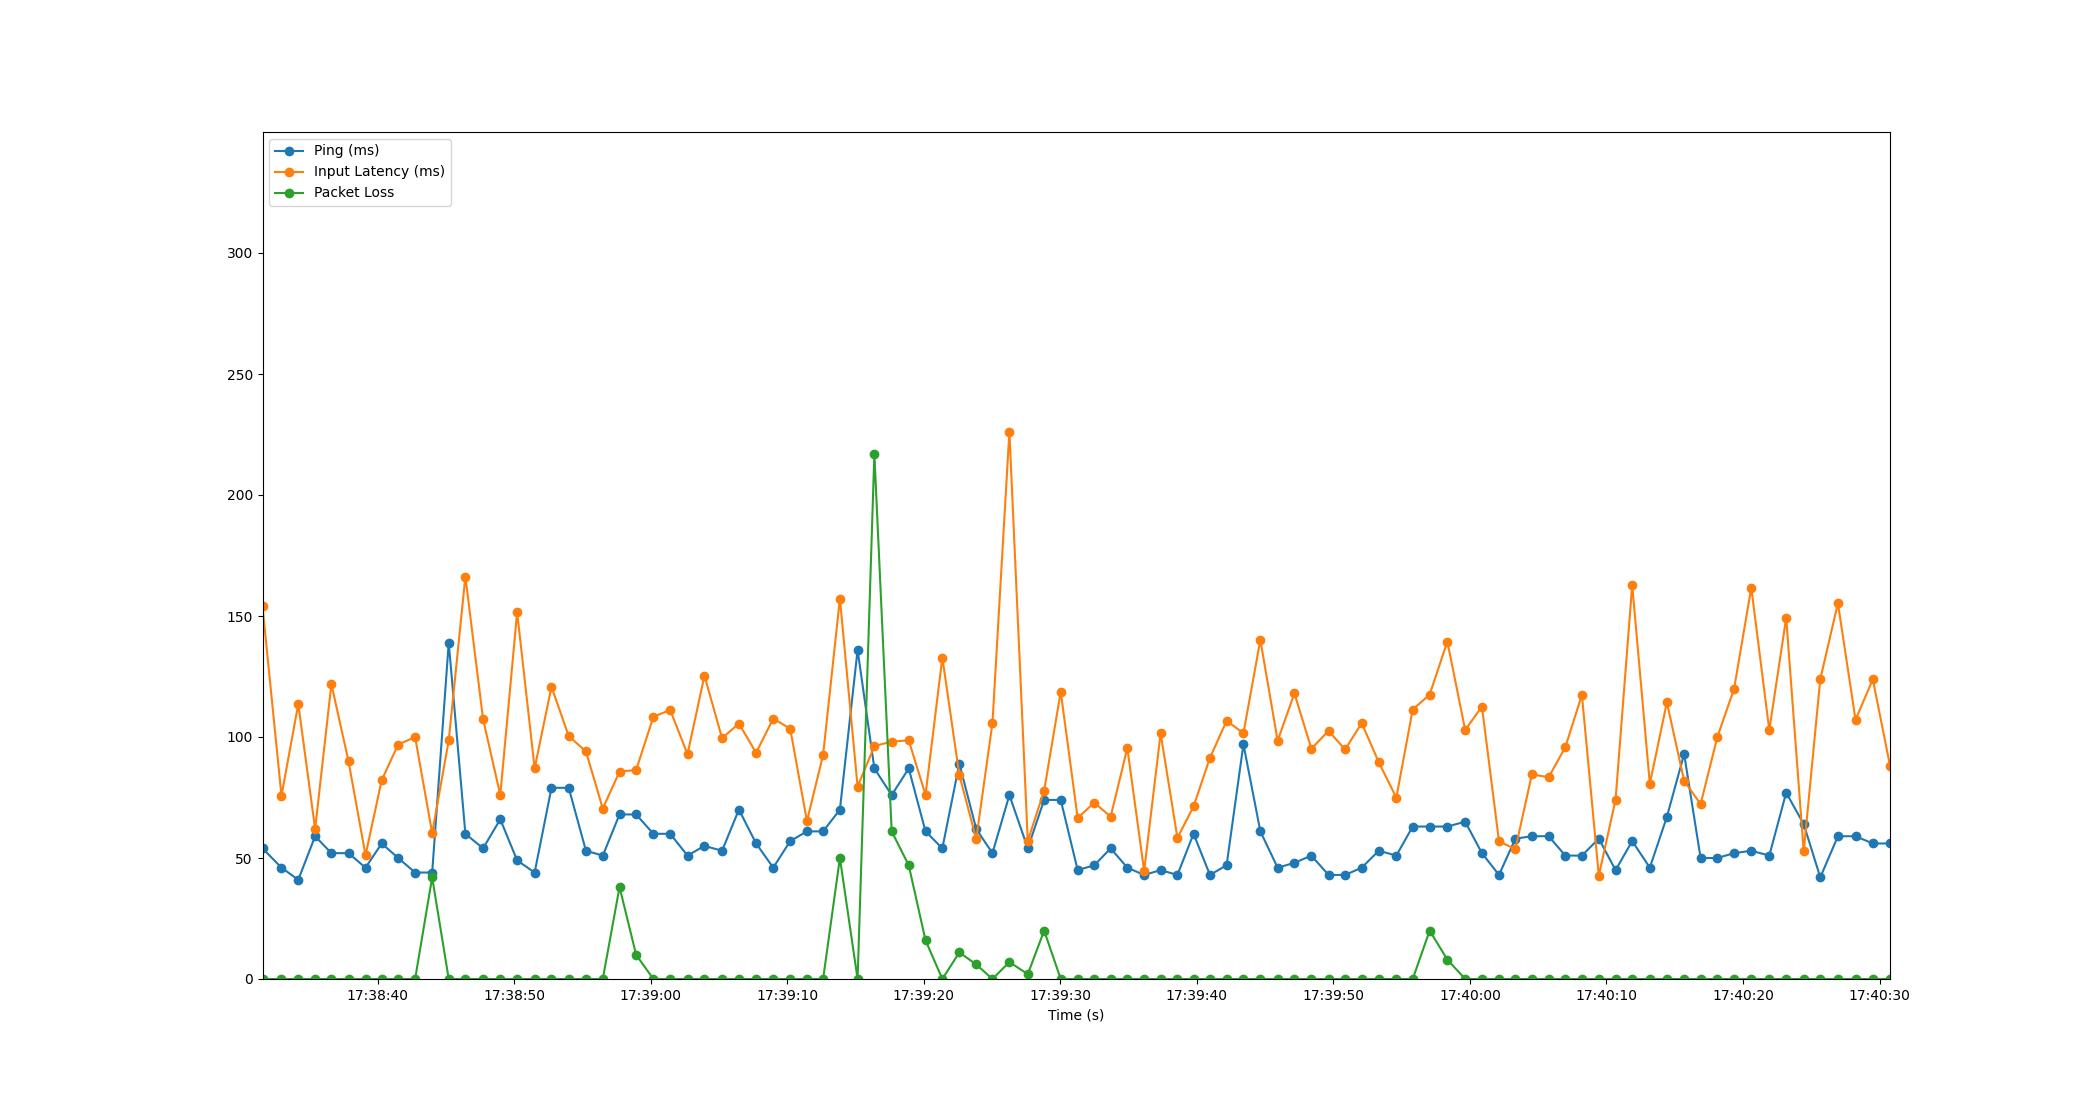

The table this chart was drawn from, first rows:
Time, Timestamp, Ping, Packet Loss, Input Latency
1.9073486328125e-06, 2023-07-12 17:38:31.572334, 54, 0, 154
1.389, 2023-07-12 17:38:32.961257, 46, 0, 75.73
2.62, 2023-07-12 17:38:34.192590, 41, 0, 113.6
3.853, 2023-07-12 17:38:35.425798, 59, 0, 62
5.045, 2023-07-12 17:38:36.617650, 52, 0, 121.9
6.299, 2023-07-12 17:38:37.871649, 52, 0, 89.97
7.544, 2023-07-12 17:38:39.116671, 46, 0, 51.15
8.729, 2023-07-12 17:38:40.300909, 56, 0, 82.17
9.937, 2023-07-12 17:38:41.509831, 50, 0, 96.89
11.18, 2023-07-12 17:38:42.749833, 44, 0, 99.98
12.43, 2023-07-12 17:38:43.998487, 44, 42, 60.25
13.64, 2023-07-12 17:38:45.210515, 139, 0, 98.56
14.86, 2023-07-12 17:38:46.430550, 60, 0, 166.3
16.15, 2023-07-12 17:38:47.725213, 54, 0, 107.4
17.41, 2023-07-12 17:38:48.986479, 66, 0, 76.07
18.65, 2023-07-12 17:38:50.220798, 49, 0, 151.5
19.93, 2023-07-12 17:38:51.502487, 44, 0, 87.04
21.16, 2023-07-12 17:38:52.736372, 79, 0, 120.8
22.43, 2023-07-12 17:38:53.998097, 79, 0, 100.3
23.69, 2023-07-12 17:38:55.259633, 53, 0, 94.05
24.92, 2023-07-12 17:38:56.494097, 51, 0, 70.41
26.15, 2023-07-12 17:38:57.720308, 68, 38, 85.74
27.36, 2023-07-12 17:38:58.934219, 68, 10, 86.34
28.63, 2023-07-12 17:39:00.198680, 60, 0, 108.3
29.85, 2023-07-12 17:39:01.426522, 60, 0, 111.2
31.13, 2023-07-12 17:39:02.699786, 51, 0, 92.89
32.37, 2023-07-12 17:39:03.938521, 55, 0, 125.4
33.66, 2023-07-12 17:39:05.229758, 53, 0, 99.49
34.89, 2023-07-12 17:39:06.461661, 70, 0, 105.6
36.15, 2023-07-12 17:39:07.721782, 56, 0, 93.47
37.4, 2023-07-12 17:39:08.976458, 46, 0, 107.6
38.65, 2023-07-12 17:39:10.221125, 57, 0, 103.4
39.87, 2023-07-12 17:39:11.444625, 61, 0, 65.25
41.06, 2023-07-12 17:39:12.628599, 61, 0, 92.63
42.29, 2023-07-12 17:39:13.858517, 70, 50, 157.2
43.58, 2023-07-12 17:39:15.154359, 136, 0, 79.51
44.81, 2023-07-12 17:39:16.382090, 87, 217, 96.25
46.08, 2023-07-12 17:39:17.650523, 76, 61, 98.1
47.33, 2023-07-12 17:39:18.898663, 87, 47, 98.62
48.56, 2023-07-12 17:39:20.128178, 61, 16, 76.12
49.79, 2023-07-12 17:39:21.360471, 54, 0, 132.8
51.03, 2023-07-12 17:39:22.606104, 89, 11, 84.28
52.27, 2023-07-12 17:39:23.841555, 62, 6, 57.88
53.46, 2023-07-12 17:39:25.030501, 52, 0, 105.7
54.7, 2023-07-12 17:39:26.270683, 76, 7, 226.2
56.05, 2023-07-12 17:39:27.617890, 54, 2, 57.03
57.24, 2023-07-12 17:39:28.815856, 74, 20, 77.83
58.46, 2023-07-12 17:39:30.030229, 74, 0, 118.7
59.7, 2023-07-12 17:39:31.271642, 45, 0, 66.54
60.92, 2023-07-12 17:39:32.490516, 47, 0, 72.88
62.11, 2023-07-12 17:39:33.686554, 54, 0, 67.05
63.34, 2023-07-12 17:39:34.907949, 46, 0, 95.45
64.57, 2023-07-12 17:39:36.139859, 43, 0, 44.65
65.77, 2023-07-12 17:39:37.345451, 45, 0, 101.5
67, 2023-07-12 17:39:38.576679, 43, 0, 58.31
68.19, 2023-07-12 17:39:39.757741, 60, 0, 71.31
69.39, 2023-07-12 17:39:40.959015, 43, 0, 91.38
70.61, 2023-07-12 17:39:42.178127, 47, 0, 106.7
71.84, 2023-07-12 17:39:43.411340, 97, 0, 101.6
73.08, 2023-07-12 17:39:44.650076, 61, 0, 140.1
... 37 more rows
